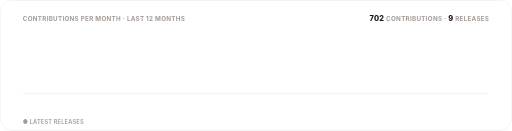
t = 0.00 s
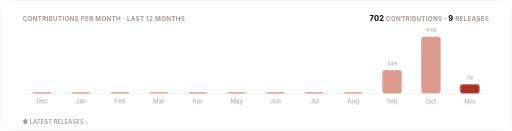
t = 1.30 s
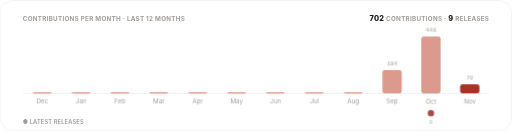
t = 1.48 s
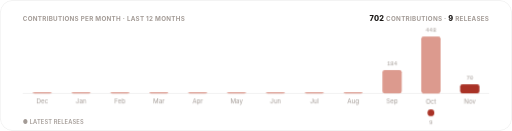
t = 1.65 s
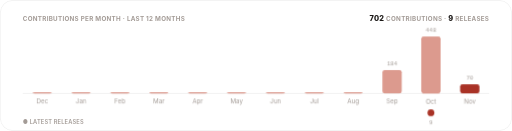
t = 1.83 s
t = 2.00 s: frame unchanged from t = 1.83 s, image omitted

The animated SVG that drew these frames (rendered in a browser with its animation timeline set to each time). Animation: 3 CSS @keyframes rules; one cycle of 2.00 s.

<svg xmlns="http://www.w3.org/2000/svg" width="900" height="230" viewBox="0 0 900 230" role="img" aria-label="Contributions per month and releases over the last twelve months">
  <title>Pulse</title>
  <style>
    text { font-family: -apple-system, BlinkMacSystemFont, 'Segoe UI', Inter, Roboto, Helvetica, Arial, sans-serif; }
    .mono { font-family: ui-monospace, SFMono-Regular, 'SF Mono', Menlo, Consolas, 'Liberation Mono', monospace; }
    .rise { opacity: 0; animation: rise .5s cubic-bezier(.2,.7,.2,1) forwards; }
    .bar { transform: scaleY(0); transform-box: fill-box; transform-origin: bottom; animation: grow .7s cubic-bezier(.2,.7,.2,1) forwards; }
    .pop { opacity: 0; animation: pop .4s cubic-bezier(.2,.7,.2,1) forwards; transform-box: fill-box; transform-origin: center; }
    @keyframes rise { from { opacity: 0; transform: translateY(6px); } to { opacity: 1; transform: translateY(0); } }
    @keyframes grow { to { transform: scaleY(1); } }
    @keyframes pop { from { opacity: 0; transform: scale(.3); } to { opacity: 1; transform: scale(1); } }
    @media (prefers-reduced-motion: reduce) { .rise, .bar, .pop { animation: none; opacity: 1; transform: none; } }
  </style>
  <defs><clipPath id="frame"><rect width="900" height="230" rx="22"/></clipPath></defs>
  <g clip-path="url(#frame)">
    <rect width="900" height="230" fill="#ffffff"/>
    <rect x="0.5" y="0.5" width="899" height="229" rx="22" fill="none" stroke="rgba(28,25,23,0.10)"/>
    <text x="40" y="36" font-size="11" font-weight="700" letter-spacing=".5" fill="#a39b96">CONTRIBUTIONS PER MONTH · LAST 12 MONTHS</text>
    <text x="860" y="36" text-anchor="end" font-size="11" font-weight="700" letter-spacing=".5" fill="#a39b96"><tspan font-size="13" font-weight="800" fill="#1c1917">702</tspan> CONTRIBUTIONS · <tspan font-size="13" font-weight="800" fill="#1c1917">9</tspan> RELEASES</text>
    <line x1="40" y1="164" x2="860" y2="164" stroke="rgba(28,25,23,0.10)"/>
    
    <g class="rise" style="animation-delay:0.15s">
      <rect x="57.2" y="162" width="34" height="2" rx="4" fill="#dc9a8e" class="bar" style="animation-delay:0.20s"/>
      <text x="74.2" y="154" text-anchor="middle" font-size="10.5" class="mono" fill="#a39b96"></text>
      <text x="74.2" y="182" text-anchor="middle" font-size="11" fill="#a39b96">Dec</text>
      
    </g>
    <g class="rise" style="animation-delay:0.20s">
      <rect x="125.5" y="162" width="34" height="2" rx="4" fill="#dc9a8e" class="bar" style="animation-delay:0.25s"/>
      <text x="142.5" y="154" text-anchor="middle" font-size="10.5" class="mono" fill="#a39b96"></text>
      <text x="142.5" y="182" text-anchor="middle" font-size="11" fill="#a39b96">Jan</text>
      
    </g>
    <g class="rise" style="animation-delay:0.25s">
      <rect x="193.8" y="162" width="34" height="2" rx="4" fill="#dc9a8e" class="bar" style="animation-delay:0.30s"/>
      <text x="210.8" y="154" text-anchor="middle" font-size="10.5" class="mono" fill="#a39b96"></text>
      <text x="210.8" y="182" text-anchor="middle" font-size="11" fill="#a39b96">Feb</text>
      
    </g>
    <g class="rise" style="animation-delay:0.30s">
      <rect x="262.2" y="162" width="34" height="2" rx="4" fill="#dc9a8e" class="bar" style="animation-delay:0.35s"/>
      <text x="279.2" y="154" text-anchor="middle" font-size="10.5" class="mono" fill="#a39b96"></text>
      <text x="279.2" y="182" text-anchor="middle" font-size="11" fill="#a39b96">Mar</text>
      
    </g>
    <g class="rise" style="animation-delay:0.35s">
      <rect x="330.5" y="162" width="34" height="2" rx="4" fill="#dc9a8e" class="bar" style="animation-delay:0.40s"/>
      <text x="347.5" y="154" text-anchor="middle" font-size="10.5" class="mono" fill="#a39b96"></text>
      <text x="347.5" y="182" text-anchor="middle" font-size="11" fill="#a39b96">Apr</text>
      
    </g>
    <g class="rise" style="animation-delay:0.40s">
      <rect x="398.8" y="162" width="34" height="2" rx="4" fill="#dc9a8e" class="bar" style="animation-delay:0.45s"/>
      <text x="415.8" y="154" text-anchor="middle" font-size="10.5" class="mono" fill="#a39b96"></text>
      <text x="415.8" y="182" text-anchor="middle" font-size="11" fill="#a39b96">May</text>
      
    </g>
    <g class="rise" style="animation-delay:0.45s">
      <rect x="467.2" y="162" width="34" height="2" rx="4" fill="#dc9a8e" class="bar" style="animation-delay:0.50s"/>
      <text x="484.2" y="154" text-anchor="middle" font-size="10.5" class="mono" fill="#a39b96"></text>
      <text x="484.2" y="182" text-anchor="middle" font-size="11" fill="#a39b96">Jun</text>
      
    </g>
    <g class="rise" style="animation-delay:0.50s">
      <rect x="535.5" y="162" width="34" height="2" rx="4" fill="#dc9a8e" class="bar" style="animation-delay:0.55s"/>
      <text x="552.5" y="154" text-anchor="middle" font-size="10.5" class="mono" fill="#a39b96"></text>
      <text x="552.5" y="182" text-anchor="middle" font-size="11" fill="#a39b96">Jul</text>
      
    </g>
    <g class="rise" style="animation-delay:0.55s">
      <rect x="603.8" y="162" width="34" height="2" rx="4" fill="#dc9a8e" class="bar" style="animation-delay:0.60s"/>
      <text x="620.8" y="154" text-anchor="middle" font-size="10.5" class="mono" fill="#a39b96"></text>
      <text x="620.8" y="182" text-anchor="middle" font-size="11" fill="#a39b96">Aug</text>
      
    </g>
    <g class="rise" style="animation-delay:0.60s">
      <rect x="672.2" y="123" width="34" height="41" rx="4" fill="#dc9a8e" class="bar" style="animation-delay:0.65s"/>
      <text x="689.2" y="115" text-anchor="middle" font-size="10.5" class="mono" fill="#a39b96">184</text>
      <text x="689.2" y="182" text-anchor="middle" font-size="11" fill="#a39b96">Sep</text>
      
    </g>
    <g class="rise" style="animation-delay:0.65s">
      <rect x="740.5" y="64" width="34" height="100" rx="4" fill="#dc9a8e" class="bar" style="animation-delay:0.70s"/>
      <text x="757.5" y="56" text-anchor="middle" font-size="10.5" class="mono" fill="#a39b96">448</text>
      <text x="757.5" y="182" text-anchor="middle" font-size="11" fill="#a39b96">Oct</text>
      <g class="pop" style="animation-delay:1.30s"><circle cx="757.5" cy="198" r="6" fill="#a93226"/><text x="757.5" y="218" text-anchor="middle" font-size="10" class="mono" fill="#a39b96">9</text></g>
    </g>
    <g class="rise" style="animation-delay:0.70s">
      <rect x="808.8" y="148" width="34" height="16" rx="4" fill="#a93226" class="bar" style="animation-delay:0.75s"/>
      <text x="825.8" y="140" text-anchor="middle" font-size="10.5" class="mono" fill="#a39b96">70</text>
      <text x="825.8" y="182" text-anchor="middle" font-size="11" fill="#a39b96">Nov</text>
      
    </g>
    <text x="40" y="218" font-size="10" font-weight="600" letter-spacing=".3" fill="#a39b96">● LATEST RELEASES</text>
  </g>
</svg>
